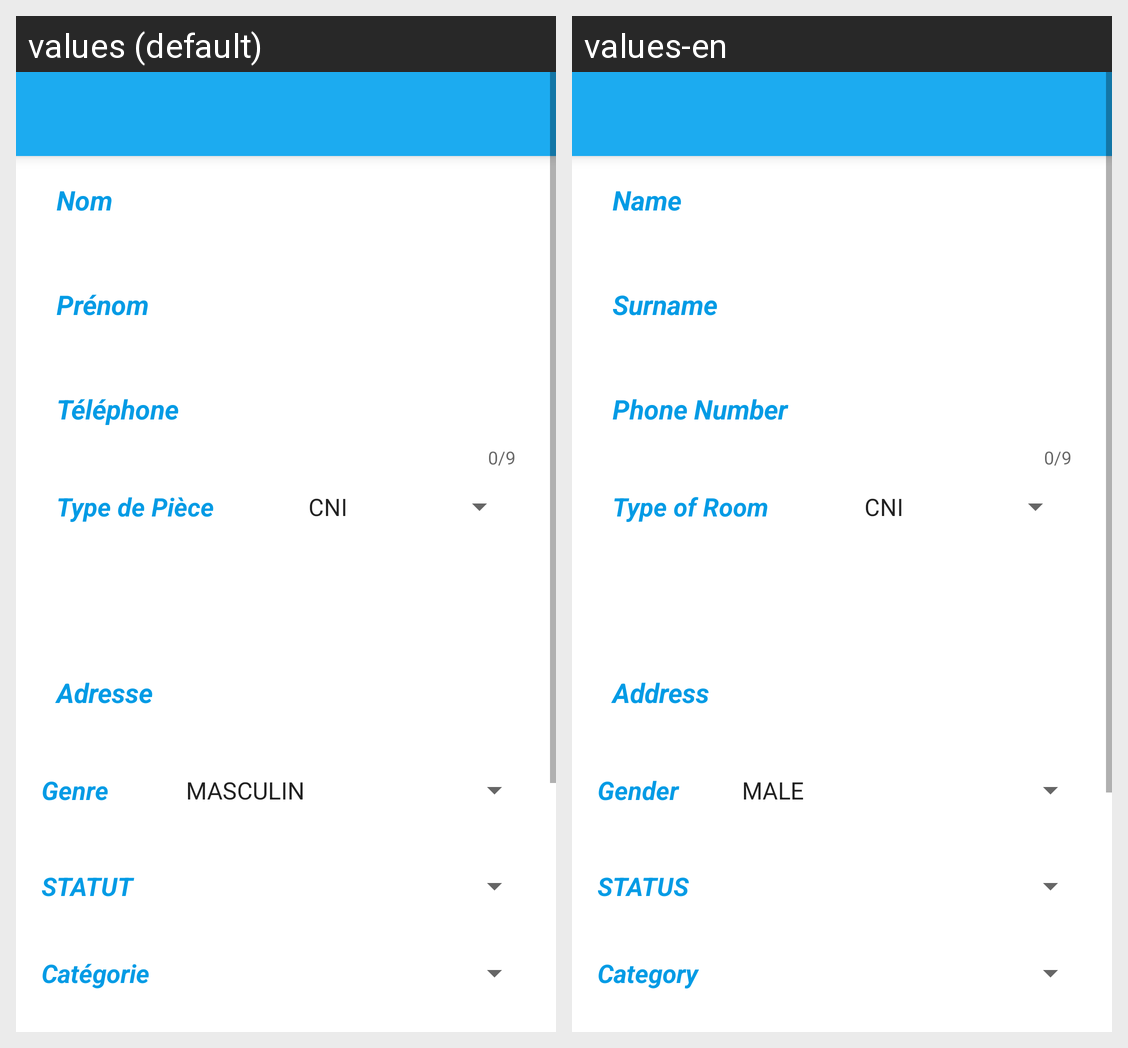

Locale-by-locale string values for the Android screen shown in this grid:
Android screen res/layout/activity_souscription.xml rendered under 2 locales, left to right: values (default), values-en. Device: Nexus 5 (rendered at 1080×1920; each locale shown at half size, 540×960, under a caption strip naming it); theme AppTheme.
Strings drawn on this screen, with the default value and each locale's value (text and hints the layout hard-codes, and strings that could not be matched under every locale, appear in the picture but are not listed):

nom
  values: Nom
  values-en: Name

prenom
  values: Prénom
  values-en: Surname

telephone
  values: Téléphone
  values-en: Phone Number

typePj
  values: Type de Pièce
  values-en: Type of Room

adresse
  values: Adresse
  values-en: Address

genre
  values: Genre
  values-en: Gender

statut
  values: STATUT
  values-en: STATUS

categorie
  values: Catégorie
  values-en: Category
